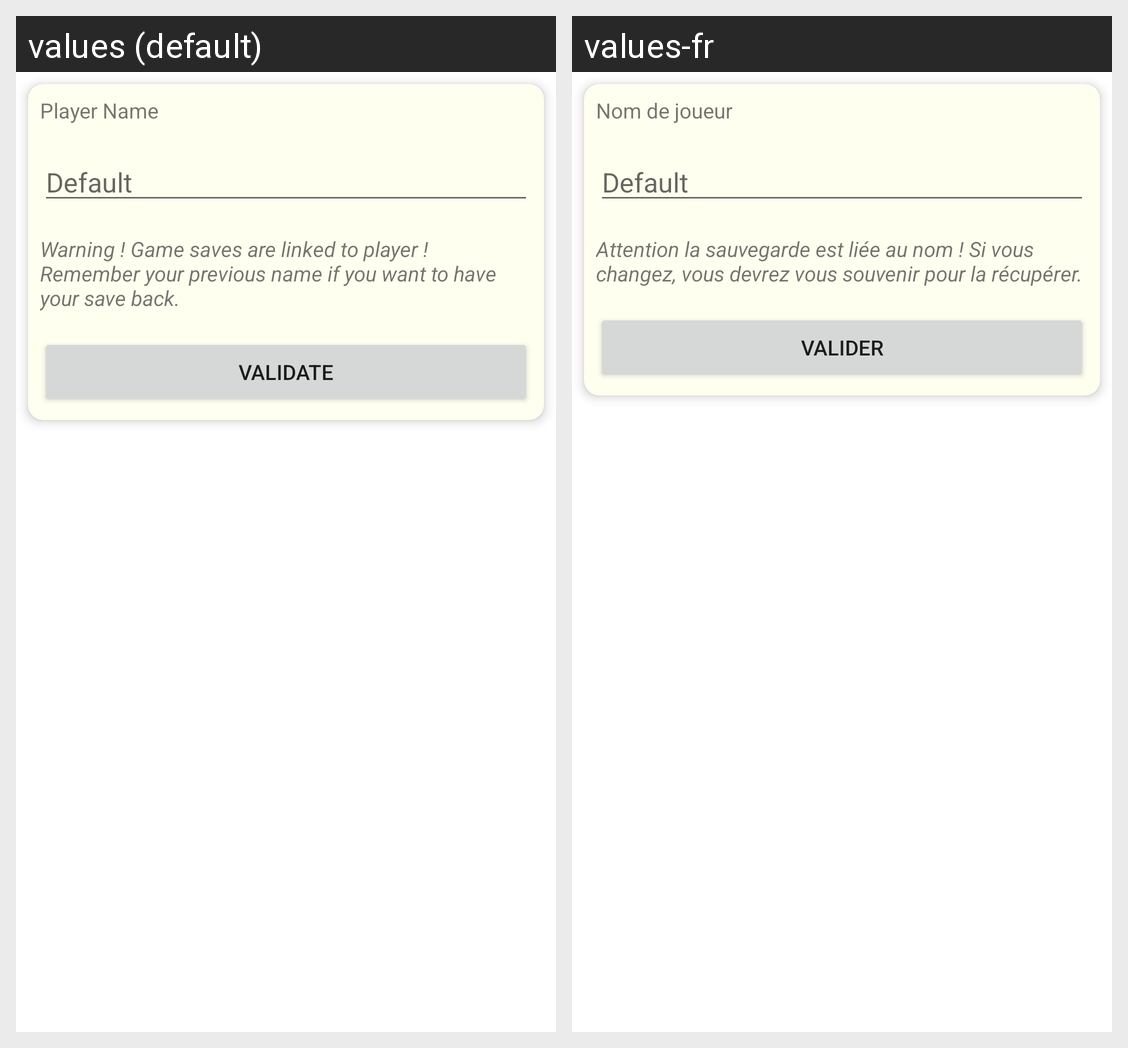

Strings drawn on this Android screen and how each of the app's shown locales translates them:
Android screen res/layout/fragment_setting.xml rendered under 2 locales, left to right: values (default), values-fr. Device: Nexus 5 (rendered at 1080×1920; each locale shown at half size, 540×960, under a caption strip naming it); theme Theme.JeuDePisteKt.
Strings drawn on this screen, with the default value and each locale's value (text and hints the layout hard-codes, and strings that could not be matched under every locale, appear in the picture but are not listed):

name
  values: Player Name
  values-fr: Nom de joueur

my_default
  values: Default
  values-fr: Default

name_warning
  values: Warning ! Game saves are linked to player ! Remember your previous name if you want to have your save back.
  values-fr: Attention la sauvegarde est liée au nom ! Si vous changez, vous devrez vous souvenir pour la récupérer.

valid
  values: Validate
  values-fr: Valider
